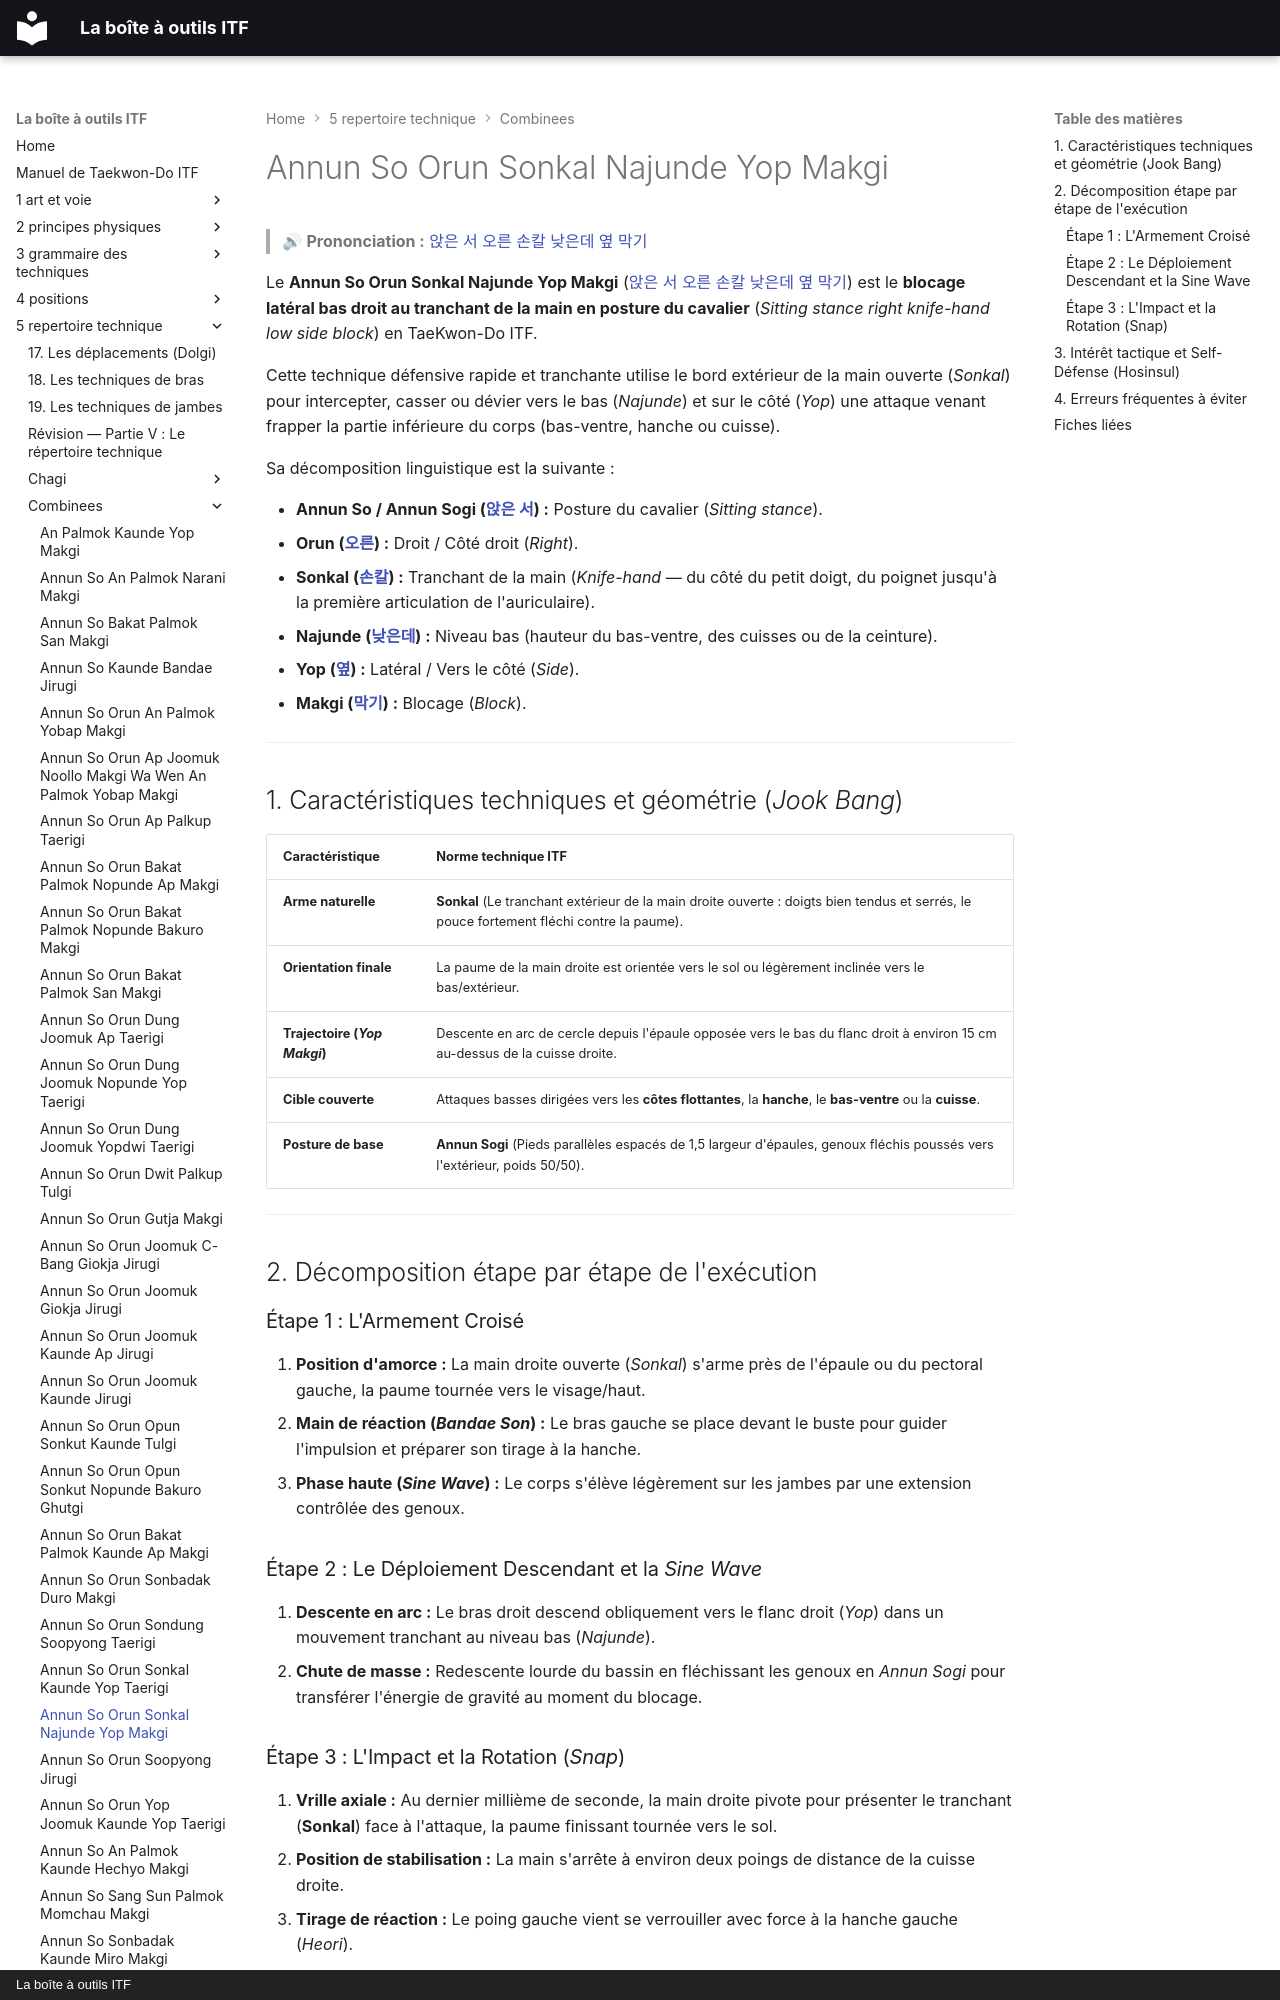

repository: yvmori1/La-boite-outils-ITF · page: 5-repertoire-technique/combinees/Annun-So-Orun-Sonkal-Najunde-Yop-Makgi/index.html · generator: mkdocs · copyright: La boîte à outils ITF

# Annun So Orun Sonkal Najunde Yop Makgi

> 🔊 **Prononciation :** [앉은 서 오른 손칼 낮은데 옆 막기](../../audio/Techniques/Annun-So-Orun-Sonkal-Najunde-Yop-Makgi.m4a)

Le **Annun So Orun Sonkal Najunde Yop Makgi** ([앉은 서 오른 손칼 낮은데 옆 막기](../../audio/Techniques/Annun-So-Orun-Sonkal-Najunde-Yop-Makgi.m4a)) est le **blocage latéral bas droit au tranchant de la main en posture du cavalier** (*Sitting stance right knife-hand low side block*) en TaeKwon-Do ITF.

Cette technique défensive rapide et tranchante utilise le bord extérieur de la main ouverte (*Sonkal*) pour intercepter, casser ou dévier vers le bas (*Najunde*) et sur le côté (*Yop*) une attaque venant frapper la partie inférieure du corps (bas-ventre, hanche ou cuisse).

Sa décomposition linguistique est la suivante :
